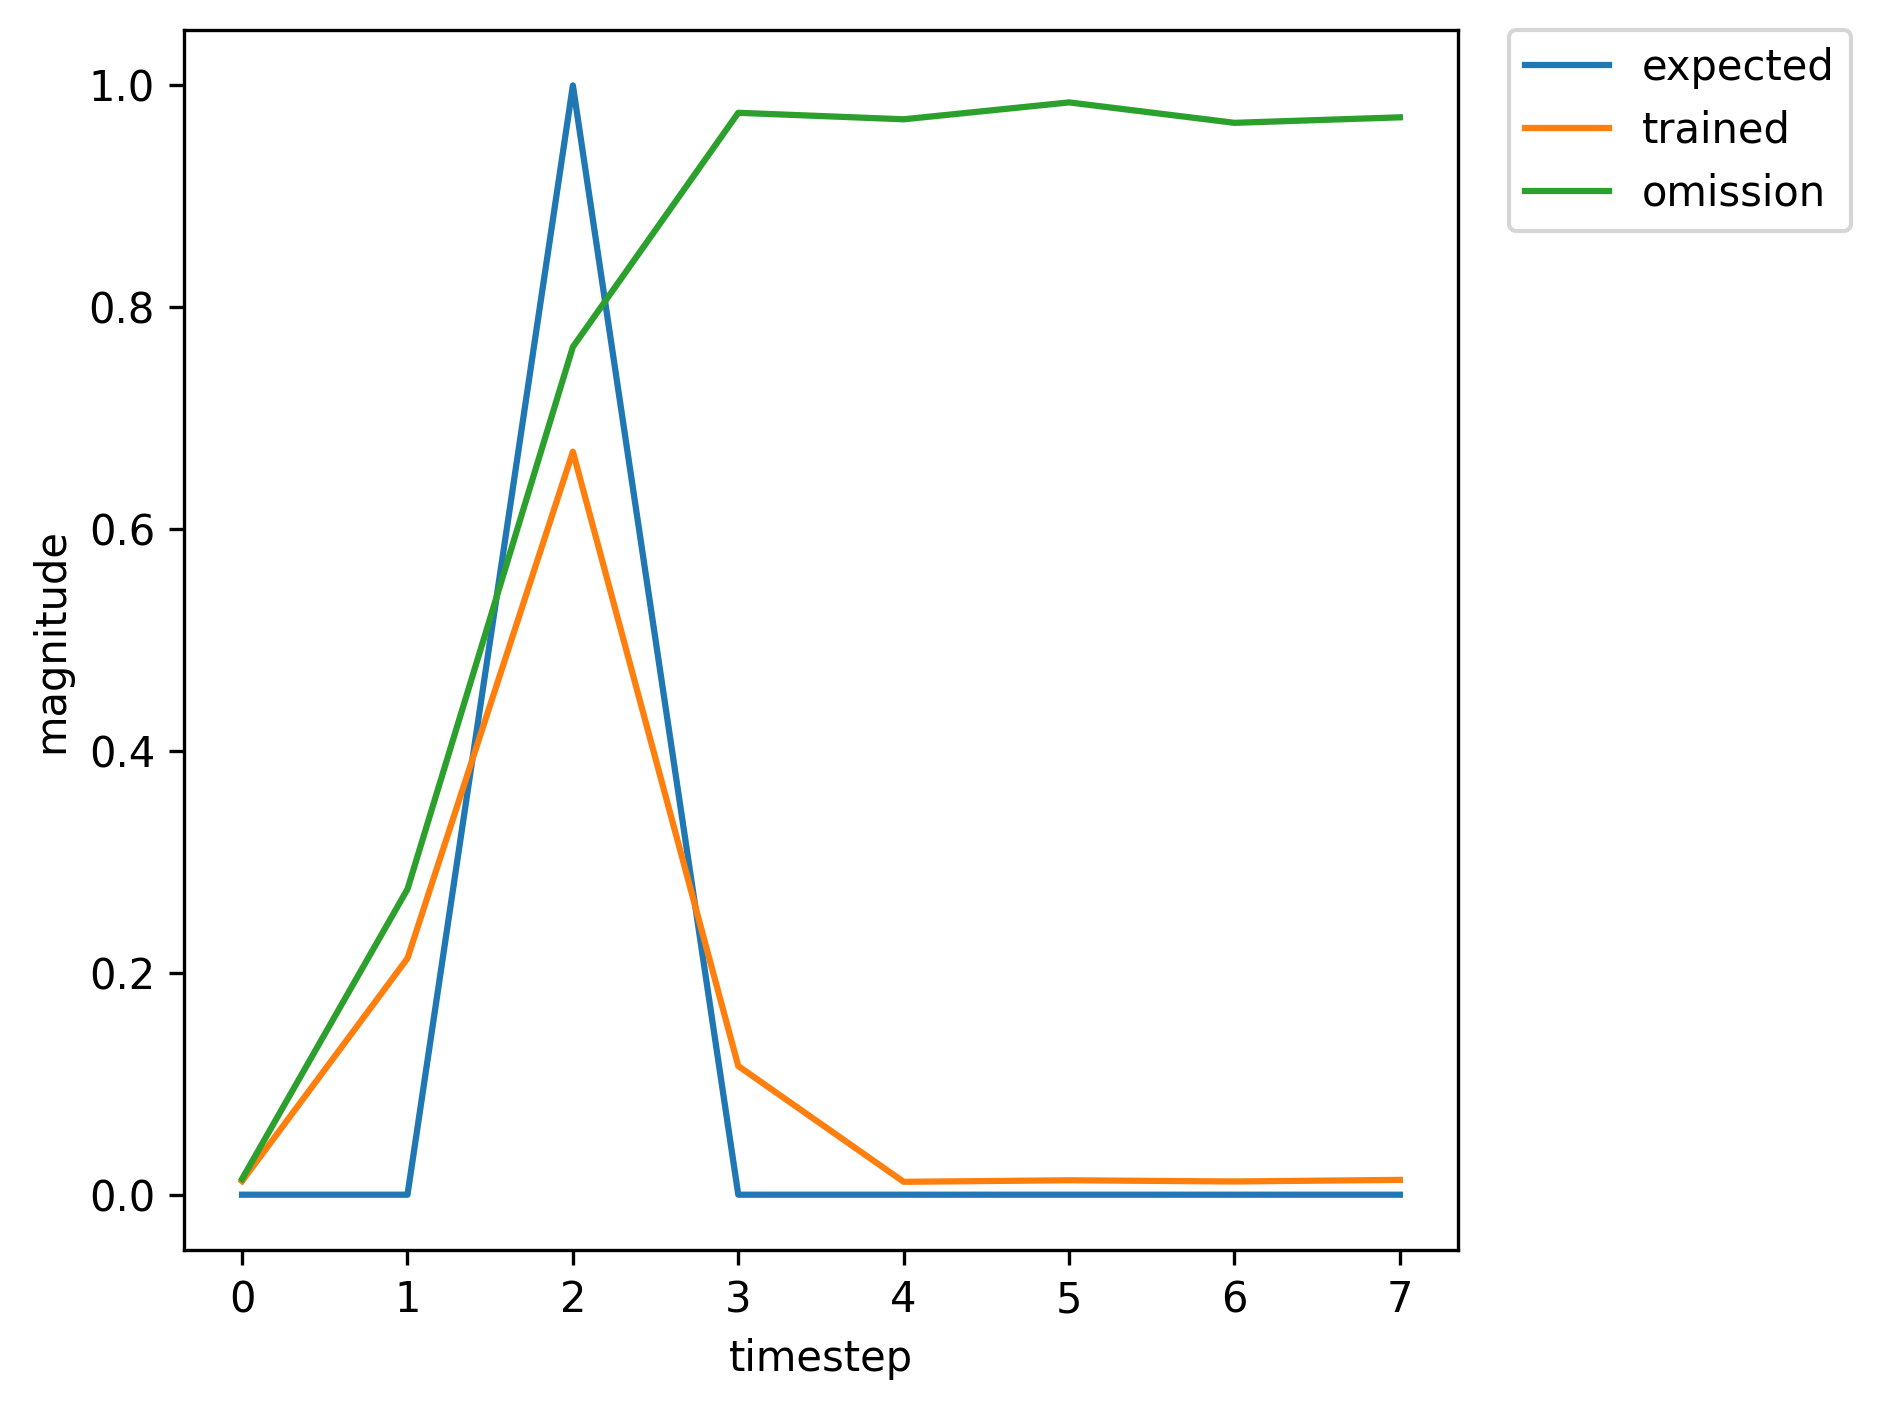

The table this chart was drawn from, first rows:
, input, expected_output, network_output
0, 1.0, 0, 0.004883
1, 0.0, 0, 0.02966
2, 2.0, 1, 0.04186
3, 0.0, 0, 0.008905
4, 0.0, 0, 0.005039
5, 0.0, 0, 0.007963
6, 0.0, 0, 0.007098
7, 1.0, 0, 0.007224
8, 0.0, 0, 0.07108
9, 2.0, 1, 0.189
10, 0.0, 0, 0.02013
11, 0.0, 0, 0.007146
12, 0.0, 0, 0.01189
13, 0.0, 0, 0.0114
14, 1.0, 0, 0.01266
15, 0.0, 0, 0.2272
16, 2.0, 1, 0.6947
17, 0.0, 0, 0.1274
18, 0.0, 0, 0.01215
19, 0.0, 0, 0.01296
20, 1.0, 0, 0.01179
21, 0.0, 0, 0.2145
22, 2.0, 1, 0.6747
23, 0.0, 0, 0.1177
24, 0.0, 0, 0.01169
25, 0.0, 0, 0.01282
26, 0.0, 0, 0.01172
27, 0.0, 0, 0.01302
28, 1.0, 0, 0.01379
29, 0.0, 0, 0.2611
30, 2.0, 1, 0.7465
31, 0.0, 0, 0.1529
32, 0.0, 0, 0.01313
33, 0.0, 0, 0.01262
34, 1.0, 0, 0.01117
35, 0.0, 0, 0.1936
36, 2.0, 1, 0.6321
37, 0.0, 0, 0.1005
38, 0.0, 0, 0.01096
39, 0.0, 0, 0.01289
40, 0.0, 0, 0.01195
41, 1.0, 0, 0.01339
42, 0.0, 0, 0.2491
43, 2.0, 1, 0.7288
44, 0.0, 0, 0.1448
45, 0.0, 0, 0.01294
46, 0.0, 0, 0.01288
47, 1.0, 0, 0.01154
48, 0.0, 0, 0.206
49, 2.0, 1, 0.6582
50, 0.0, 0, 0.1106
51, 0.0, 0, 0.01138
52, 0.0, 0, 0.01284
53, 0.0, 0, 0.0118
54, 1.0, 0, 0.01316
55, 0.0, 0, 0.2418
56, 2.0, 1, 0.7181
57, 0.0, 0, 0.139
58, 0.0, 0, 0.01267
59, 0.0, 0, 0.01291
... 310 more rows
